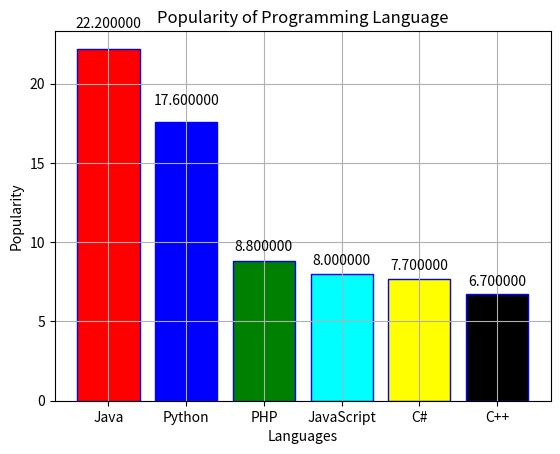

Python code for this plot:
from matplotlib import pyplot as plt

x = ['Java', 'Python', 'PHP', 'JavaScript', 'C#', 'C++']
popularity = [22.2, 17.6, 8.8, 8, 7.7, 6.7]
bar_colors = ['red', 'blue', 'green', 'cyan', 'yellow', 'black']
x_pos = [i for i, _ in enumerate(x)]

fig, ax = plt.subplots()
rects1 = ax.bar(x_pos, popularity, color='b')

plt.xlabel("Languages")
plt.ylabel("Popularity")
plt.title("Popularity of Programming Language")
plt.bar(x, popularity, color=bar_colors, edgecolor='blue')


def autolabel(rects):
    """
    Attach a text label above each bar displaying its height
    """
    for rect in rects:
        height = rect.get_height()
        ax.text(rect.get_x() + rect.get_width()/2., 1.05*height,
                '%f' % float(height),
        ha='center', va='bottom')


autolabel(rects1)
plt.grid()
plt.show()
